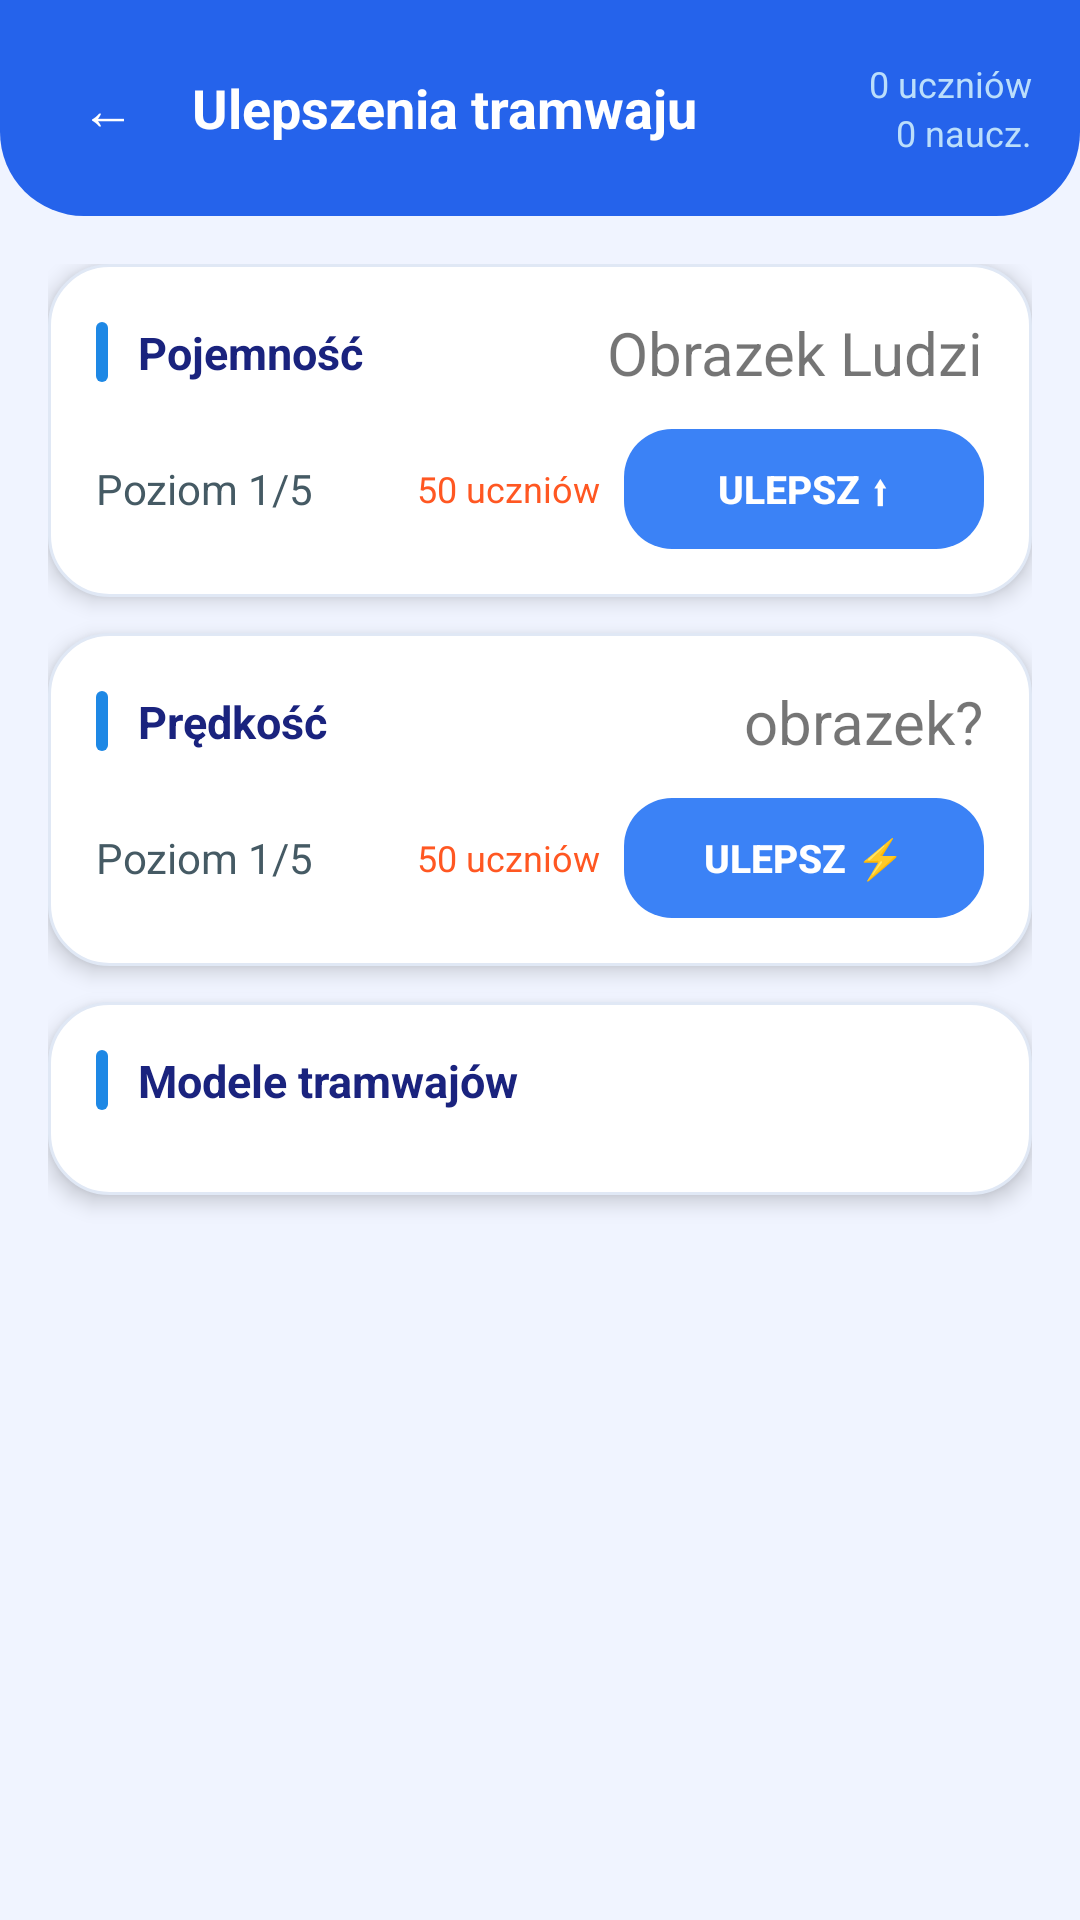

Write the Android layout XML for this screen, with the resource values it uses.
<!-- AndroidManifest.xml: application theme Theme.ZSKTycoon -->
<!-- res/layout/activity_tram_upgrade.xml -->
<?xml version="1.0" encoding="utf-8"?>
<LinearLayout xmlns:android="http://schemas.android.com/apk/res/android"
    android:layout_width="match_parent"
    android:layout_height="match_parent"
    android:orientation="vertical"
    android:background="#F0F4FF">

    <LinearLayout
        android:layout_width="match_parent"
        android:layout_height="wrap_content"
        android:background="@drawable/bg_header"
        android:orientation="horizontal"
        android:padding="16dp"
        android:paddingBottom="24dp"
        android:gravity="center_vertical">

        <Button
            android:id="@+id/back_btn"
            android:layout_width="40dp"
            android:layout_height="40dp"
            android:text="←"
            android:textSize="18sp"
            android:textColor="#FFFFFF"
            android:background="@android:color/transparent"
            android:stateListAnimator="@null"
            android:padding="0dp" />

        <TextView
            android:layout_width="0dp"
            android:layout_height="wrap_content"
            android:layout_weight="1"
            android:text="Ulepszenia tramwaju"
            android:textSize="18sp"
            android:textStyle="bold"
            android:textColor="#FFFFFF"
            android:layout_marginStart="8dp" />

        <LinearLayout
            android:layout_width="wrap_content"
            android:layout_height="wrap_content"
            android:orientation="vertical"
            android:gravity="end">

            <TextView
                android:id="@+id/school_count"
                android:layout_width="wrap_content"
                android:layout_height="wrap_content"
                android:text="0 uczniów"
                android:textSize="12sp"
                android:textColor="#BBDEFB" />

            <TextView
                android:id="@+id/teacher_count"
                android:layout_width="wrap_content"
                android:layout_height="wrap_content"
                android:text="0 naucz."
                android:textSize="12sp"
                android:textColor="#BBDEFB" />
        </LinearLayout>
    </LinearLayout>

    <ScrollView
        android:layout_width="match_parent"
        android:layout_height="0dp"
        android:layout_weight="1"
        android:paddingHorizontal="16dp"
        android:paddingTop="16dp"
        android:clipToPadding="false">

        <LinearLayout
            android:layout_width="match_parent"
            android:layout_height="wrap_content"
            android:orientation="vertical">

            <LinearLayout
                android:layout_width="match_parent"
                android:layout_height="wrap_content"
                android:background="@drawable/bg_card"
                android:orientation="vertical"
                android:padding="16dp"
                android:elevation="4dp"
                android:layout_marginBottom="12dp">

                <LinearLayout
                    android:layout_width="match_parent"
                    android:layout_height="wrap_content"
                    android:orientation="horizontal"
                    android:gravity="center_vertical"
                    android:layout_marginBottom="12dp">

                    <View
                        android:layout_width="4dp"
                        android:layout_height="20dp"
                        android:background="@drawable/bg_section_accent"
                        android:layout_marginEnd="10dp" />

                    <TextView
                        android:layout_width="0dp"
                        android:layout_height="wrap_content"
                        android:layout_weight="1"
                        android:text="Pojemność"
                        android:textSize="15sp"
                        android:textStyle="bold"
                        android:textColor="#1A237E" />

                    <TextView
                        android:layout_width="wrap_content"
                        android:layout_height="wrap_content"
                        android:text="Obrazek Ludzi"
                        android:textSize="20sp" />
                </LinearLayout>

                <LinearLayout
                    android:layout_width="match_parent"
                    android:layout_height="wrap_content"
                    android:orientation="horizontal"
                    android:gravity="center_vertical">

                    <TextView
                        android:id="@+id/tram_cap_level"
                        android:layout_width="0dp"
                        android:layout_height="wrap_content"
                        android:layout_weight="1"
                        android:text="Poziom 1/5"
                        android:textSize="14sp"
                        android:textColor="#455A64" />

                    <TextView
                        android:id="@+id/tram_cap_cost"
                        android:layout_width="wrap_content"
                        android:layout_height="wrap_content"
                        android:text="50 uczniów"
                        android:textSize="12sp"
                        android:textColor="#FF5722"
                        android:layout_marginEnd="8dp"/>

                    <Button
                        android:id="@+id/tram_cap_btn"
                        android:layout_width="120dp"
                        android:layout_height="40dp"
                        android:text="Ulepsz ⬆"
                        android:textSize="13sp"
                        android:textStyle="bold"
                        android:textColor="#FFFFFF"
                        android:background="@drawable/btn_primary"
                        android:stateListAnimator="@null" />
                </LinearLayout>
            </LinearLayout>

            <LinearLayout
                android:layout_width="match_parent"
                android:layout_height="wrap_content"
                android:background="@drawable/bg_card"
                android:orientation="vertical"
                android:padding="16dp"
                android:elevation="4dp"
                android:layout_marginBottom="12dp">

                <LinearLayout
                    android:layout_width="match_parent"
                    android:layout_height="wrap_content"
                    android:orientation="horizontal"
                    android:gravity="center_vertical"
                    android:layout_marginBottom="12dp">

                    <View
                        android:layout_width="4dp"
                        android:layout_height="20dp"
                        android:background="@drawable/bg_section_accent"
                        android:layout_marginEnd="10dp" />

                    <TextView
                        android:layout_width="0dp"
                        android:layout_height="wrap_content"
                        android:layout_weight="1"
                        android:text="Prędkość"
                        android:textSize="15sp"
                        android:textStyle="bold"
                        android:textColor="#1A237E" />

                    <TextView
                        android:layout_width="wrap_content"
                        android:layout_height="wrap_content"
                        android:text="obrazek?"
                        android:textSize="20sp" />
                </LinearLayout>

                <LinearLayout
                    android:layout_width="match_parent"
                    android:layout_height="wrap_content"
                    android:orientation="horizontal"
                    android:gravity="center_vertical">

                    <TextView
                        android:id="@+id/tram_spd_level"
                        android:layout_width="0dp"
                        android:layout_height="wrap_content"
                        android:layout_weight="1"
                        android:text="Poziom 1/5"
                        android:textSize="14sp"
                        android:textColor="#455A64" />

                    <TextView
                        android:id="@+id/tram_spd_cost"
                        android:layout_width="wrap_content"
                        android:layout_height="wrap_content"
                        android:text="50 uczniów"
                        android:textSize="12sp"
                        android:textColor="#FF5722"
                        android:layout_marginEnd="8dp"/>

                    <Button
                        android:id="@+id/tram_spd_btn"
                        android:layout_width="120dp"
                        android:layout_height="40dp"
                        android:text="Ulepsz ⚡"
                        android:textSize="13sp"
                        android:textStyle="bold"
                        android:textColor="#FFFFFF"
                        android:background="@drawable/btn_primary"
                        android:stateListAnimator="@null" />
                </LinearLayout>
            </LinearLayout>

            <LinearLayout
                android:layout_width="match_parent"
                android:layout_height="wrap_content"
                android:background="@drawable/bg_card"
                android:orientation="vertical"
                android:padding="16dp"
                android:elevation="4dp"
                android:layout_marginBottom="16dp">

                <LinearLayout
                    android:layout_width="match_parent"
                    android:layout_height="wrap_content"
                    android:orientation="horizontal"
                    android:gravity="center_vertical"
                    android:layout_marginBottom="12dp">

                    <View
                        android:layout_width="4dp"
                        android:layout_height="20dp"
                        android:background="@drawable/bg_section_accent"
                        android:layout_marginEnd="10dp" />

                    <TextView
                        android:layout_width="wrap_content"
                        android:layout_height="wrap_content"
                        android:text="Modele tramwajów"
                        android:textSize="15sp"
                        android:textStyle="bold"
                        android:textColor="#1A237E" />
                </LinearLayout>

                <LinearLayout
                    android:id="@+id/models_container"
                    android:layout_width="match_parent"
                    android:layout_height="wrap_content"
                    android:orientation="vertical" />
            </LinearLayout>

        </LinearLayout>
    </ScrollView>

</LinearLayout>
<!-- resources referenced by this layout -->
<resources>
  <!-- drawable bg_card (drawable) -->
  <?xml version="1.0" encoding="utf-8"?>
  <shape xmlns:android="http://schemas.android.com/apk/res/android"
      android:shape="rectangle">
      <solid android:color="#FFFFFF" />
      <corners android:radius="20dp" />
      <stroke android:width="1dp" android:color="#E0E8F5" />
  </shape>
  <!-- drawable bg_header (drawable) -->
  <?xml version="1.0" encoding="utf-8"?>
  <shape xmlns:android="http://schemas.android.com/apk/res/android"
      android:shape="rectangle">
      <solid android:color="@color/primary_dark" />
      <corners android:bottomLeftRadius="28dp" android:bottomRightRadius="28dp" />
  </shape>
  <!-- drawable bg_section_accent (drawable) -->
  <?xml version="1.0" encoding="utf-8"?>
  <shape xmlns:android="http://schemas.android.com/apk/res/android"
      android:shape="rectangle">
      <solid android:color="#1E88E5" />
      <corners android:radius="3dp" />
  </shape>
  <!-- drawable btn_primary (drawable) -->
  <?xml version="1.0" encoding="utf-8"?>
  <selector xmlns:android="http://schemas.android.com/apk/res/android">
      <item android:state_enabled="false">
          <shape android:shape="rectangle">
              <solid android:color="#B0BEC5" />
              <corners android:radius="16dp" />
          </shape>
      </item>
      <item android:state_pressed="true">
          <shape android:shape="rectangle">
              <solid android:color="@color/primary_dark" />
              <corners android:radius="16dp" />
          </shape>
      </item>
      <item>
          <shape android:shape="rectangle">
              <solid android:color="@color/primary" />
              <corners android:radius="16dp" />
          </shape>
      </item>
  </selector>
  <style name="Theme.ZSKTycoon" parent="Theme.MaterialComponents.DayNight.NoActionBar">
          <item name="colorPrimary">@color/accent</item>
          <item name="colorPrimaryVariant">@color/accent_dark</item>
          <item name="colorOnPrimary">#FFFFFF</item>
          <item name="colorSecondary">@color/success</item>
          <item name="colorSecondaryVariant">@color/success</item>
          <item name="colorOnSecondary">#FFFFFF</item>
          <item name="android:statusBarColor">@color/background_main</item>
          <item name="android:windowBackground">@color/background_main</item>
      </style>
  <color name="primary_dark">@color/accent_dark</color>
  <color name="primary">@color/accent</color>
  <color name="accent">#3B82F6</color>
  <color name="accent_dark">#2563EB</color>
  <color name="success">#10B981</color>
  <color name="background_main">#F5F7FA</color>
</resources>
